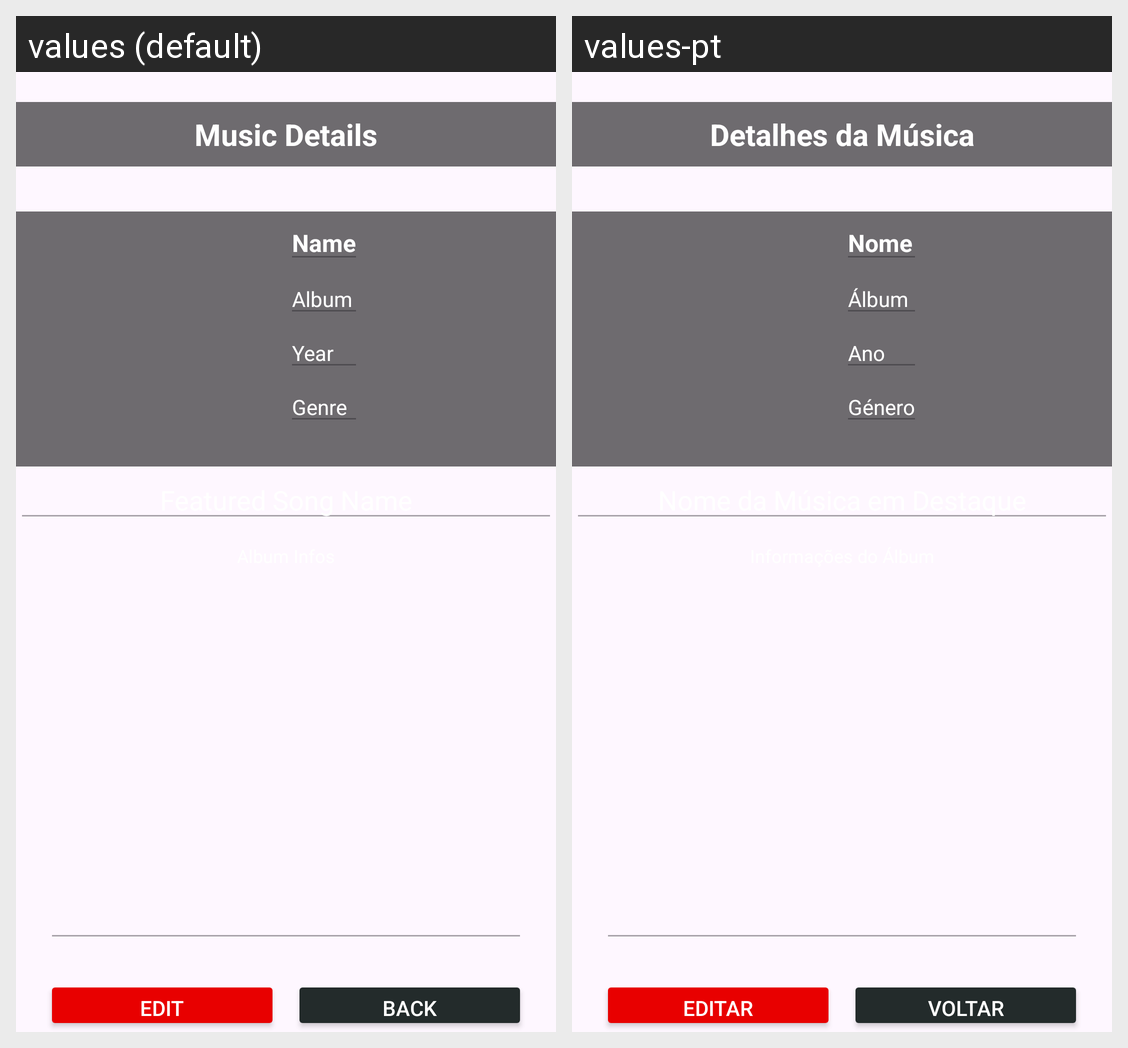

Here is an Android app screen in its default locale and in the app's own translations. Write out the translated-string differences for the strings that appear on this screen.
Android screen res/layout/activity_music_detail.xml rendered under 2 locales, left to right: values (default), values-pt. Device: Nexus 5 (rendered at 1080×1920; each locale shown at half size, 540×960, under a caption strip naming it); theme Theme.RockStore.
Strings drawn on this screen, with the default value and each locale's value (text and hints the layout hard-codes, and strings that could not be matched under every locale, appear in the picture but are not listed):

music_details
  values: Music Details
  values-pt: Detalhes da Música

name
  values: Name
  values-pt: Nome

album
  values: Album
  values-pt: Álbum

year
  values: Year
  values-pt: Ano

genre
  values: Genre
  values-pt: Género

featured_song_name
  values: Featured Song Name
  values-pt: Nome da Música em Destaque

edit
  values: Edit
  values-pt: Editar

back
  values: Back
  values-pt: Voltar
